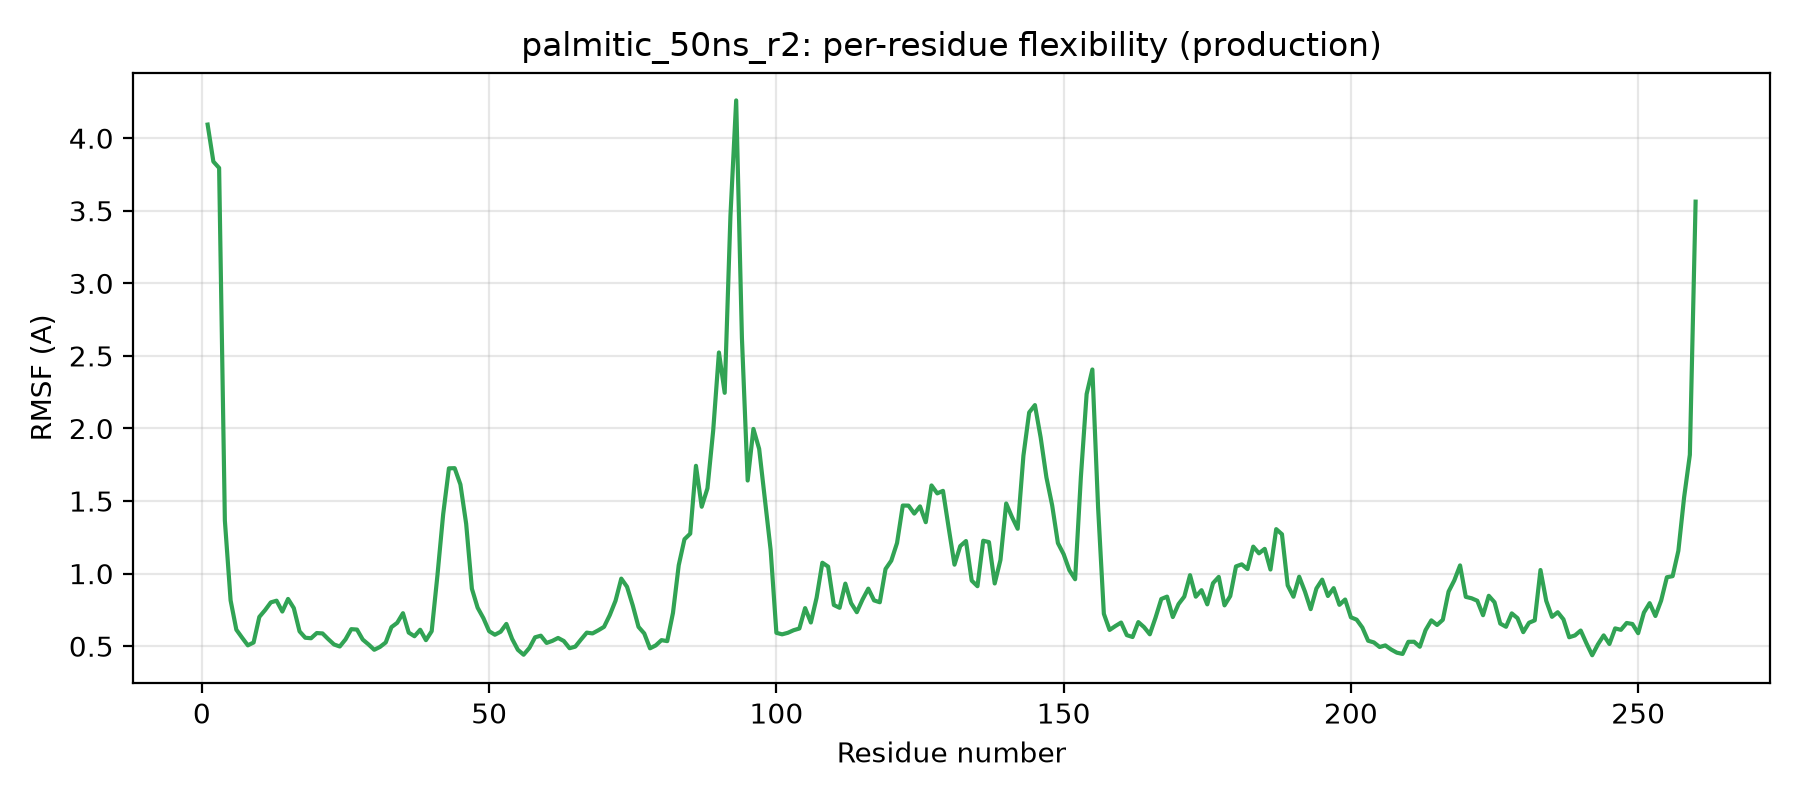

The table this chart was drawn from, first rows:
residue, rmsf_A
1, 4.094
2, 3.839
3, 3.795
4, 1.366
5, 0.815
6, 0.614
7, 0.559
8, 0.506
9, 0.525
10, 0.702
11, 0.749
12, 0.802
13, 0.813
14, 0.739
15, 0.826
16, 0.763
17, 0.602
18, 0.558
19, 0.555
20, 0.591
21, 0.588
22, 0.549
23, 0.512
24, 0.498
25, 0.547
26, 0.617
27, 0.615
28, 0.545
29, 0.512
30, 0.475
31, 0.495
32, 0.526
33, 0.631
34, 0.661
35, 0.727
36, 0.594
37, 0.569
38, 0.613
39, 0.542
40, 0.603
41, 0.987
42, 1.409
43, 1.725
44, 1.727
45, 1.614
46, 1.344
47, 0.896
48, 0.765
49, 0.693
50, 0.603
51, 0.579
52, 0.6
53, 0.653
54, 0.55
55, 0.475
56, 0.441
57, 0.488
58, 0.561
59, 0.573
60, 0.522
... 200 more rows
